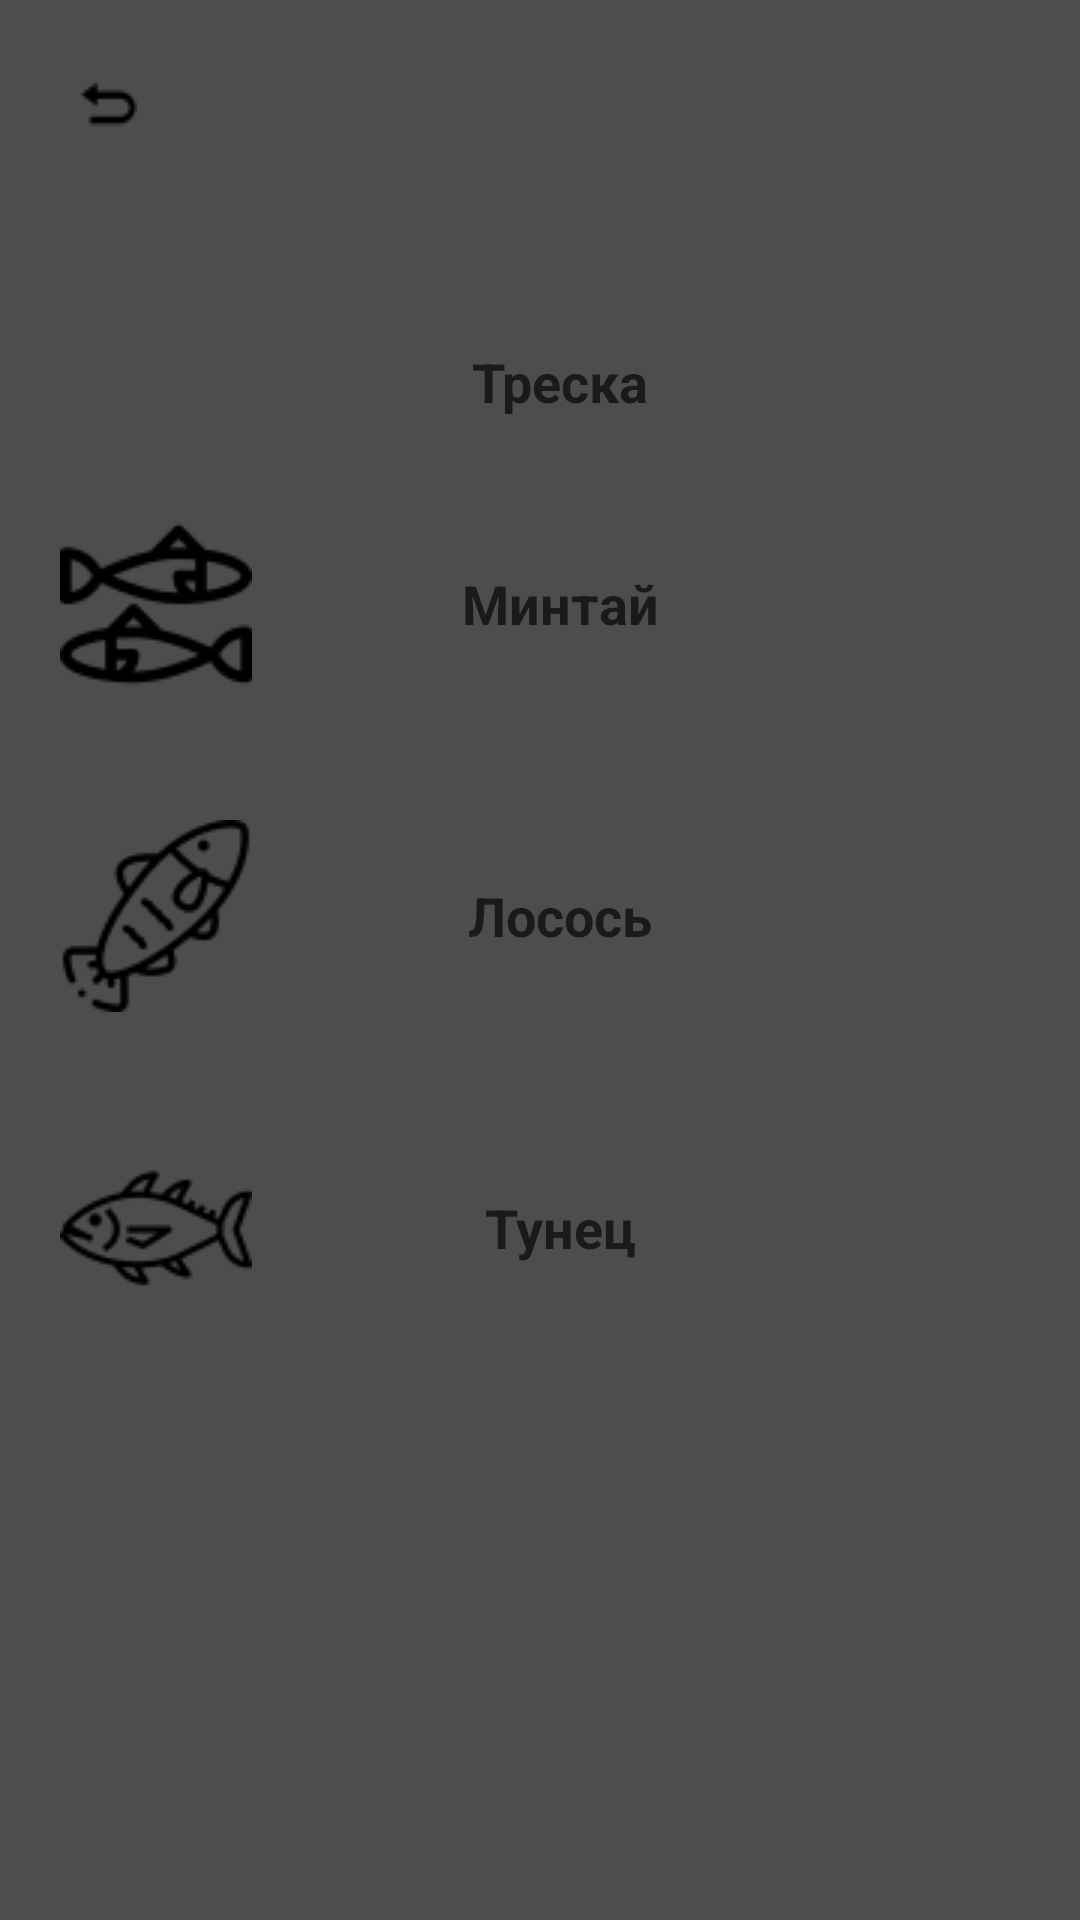

Produce the Android XML layout that renders to this screen, including the resource entries it uses.
<!-- AndroidManifest.xml: application theme Theme.FitnessTrener -->
<!-- res/layout/fish.xml -->
<?xml version="1.0" encoding="utf-8"?>
<TableLayout
    xmlns:android="http://schemas.android.com/apk/res/android"
    xmlns:app="http://schemas.android.com/apk/res-auto"
    xmlns:tools="http://schemas.android.com/tools"
    android:id="@+id/ConstraintLayout"
    android:layout_width="match_parent"
    android:layout_height="match_parent"
    android:background="#4d4d4d"
    android:orientation="horizontal"
    tools:context=".food_in_training.Fish">

    <TableRow
        android:layout_width="match_parent"
        android:layout_height="match_parent" >

        <ImageButton
            android:id="@+id/imageButtonReturn1"
            android:layout_width="48dp"
            android:layout_height="39dp"
            android:layout_marginTop="16dp"
            android:layout_marginEnd="32dp"
            android:background="#4d4d4d"
            app:layout_constraintEnd_toEndOf="parent"
            app:layout_constraintTop_toTopOf="parent"
            app:srcCompat="@drawable/return1"
            tools:ignore="TouchTargetSizeCheck" />
    </TableRow>

    <TableRow
        android:layout_marginTop="50dp"
        android:layout_width="match_parent"
        android:layout_height="match_parent">

        <ImageView
            android:id="@+id/imageViewTreska"
            android:layout_width="wrap_content"
            android:layout_height="wrap_content"
            android:padding="20sp"
            app:srcCompat="@drawable/treska" />

        <TextView
            android:id="@+id/textViewTreska"
            android:layout_width="wrap_content"
            android:layout_height="wrap_content"
            android:layout_gravity="center"
            android:padding="10sp"
            android:paddingStart="50sp"
            android:textColor="#1a1a1a"
            android:text="Треска"
            android:textAlignment="textStart"
            android:textSize="18sp"
            android:textStyle="bold" />

    </TableRow>

    <TableRow
        android:layout_width="match_parent"
        android:layout_height="match_parent">

        <ImageView
            android:id="@+id/imageViewMintai"
            android:layout_width="wrap_content"
            android:layout_height="wrap_content"
            android:padding="20sp"
            app:srcCompat="@drawable/mintai" />

        <TextView
            android:id="@+id/textViewMintai"
            android:layout_width="wrap_content"
            android:layout_height="wrap_content"
            android:layout_gravity="center"
            android:padding="10sp"
            android:paddingStart="50sp"
            android:text="Минтай"
            android:textColor="#1a1a1a"
            android:textSize="18sp"
            android:textStyle="bold" />

    </TableRow>

    <TableRow
        android:layout_width="match_parent"
        android:layout_height="match_parent">

        <ImageView
            android:id="@+id/imageViewLosos"
            android:layout_width="wrap_content"
            android:layout_height="wrap_content"
            android:padding="20sp"
            app:srcCompat="@drawable/losos" />

        <TextView
            android:id="@+id/textViewLosos"
            android:layout_width="wrap_content"
            android:layout_height="wrap_content"
            android:layout_gravity="center"
            android:padding="10sp"
            android:paddingStart="50sp"
            android:textColor="#1a1a1a"
            android:text="Лосось"
            android:textSize="18sp"
            android:textStyle="bold" />

    </TableRow>

    <TableRow
        android:layout_width="match_parent"
        android:layout_height="match_parent">

        <ImageView
            android:id="@+id/imageViewTynec"
            android:layout_width="wrap_content"
            android:layout_height="wrap_content"
            android:padding="20sp"
            app:srcCompat="@drawable/fish_tynec" />

        <TextView
            android:id="@+id/textViewTynec"
            android:layout_width="wrap_content"
            android:layout_height="wrap_content"
            android:layout_gravity="center"
            android:textColor="#1a1a1a"
            android:padding="10sp"
            android:paddingStart="50sp"
            android:text="Тунец"
            android:textSize="18sp"
            android:textStyle="bold" />

    </TableRow>


</TableLayout>
<!-- resources referenced by this layout -->
<resources>
  <!-- drawable fish_tynec: png bitmap (drawable, 1796 bytes) -->
  <!-- drawable losos: png bitmap (drawable, 2233 bytes) -->
  <!-- drawable mintai: png bitmap (drawable, 1913 bytes) -->
  <!-- drawable return1: png bitmap (drawable, 319 bytes) -->
  <style name="Theme.FitnessTrener" parent="Theme.MaterialComponents.DayNight.NoActionBar">
          
          <item name="colorPrimary">@color/color_button</item>
          <item name="colorPrimaryVariant">@color/black1</item>
          <item name="colorOnPrimary">@color/grey</item>
          
          <item name="colorSecondary">@color/teal_200</item>
          <item name="colorSecondaryVariant">@color/teal_700</item>
          <item name="colorOnSecondary">@color/black</item>
          
          <item name="android:statusBarColor" tools:targetApi="l">?attr/colorPrimaryVariant</item>
          
      </style>
  <color name="color_button">#1a1a1a</color>
  <color name="black1">#1a1a1a</color>
  <color name="grey">#4d4d4d</color>
  <color name="teal_200">#FF03DAC5</color>
  <color name="teal_700">#FF018786</color>
  <color name="black">#FF000000</color>
</resources>
